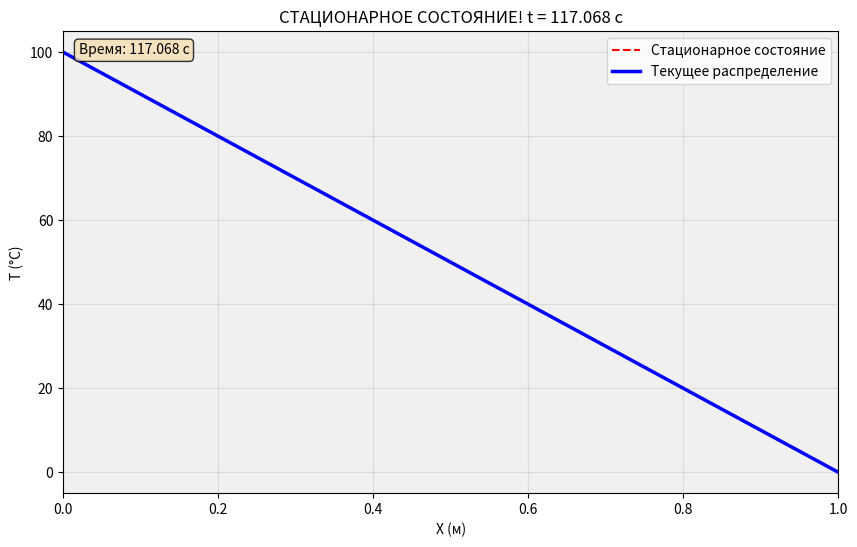

Write Python code to recreate this figure.
import numpy as np
import matplotlib.pyplot as plt
import matplotlib.animation as animation
from matplotlib.animation import PillowWriter

def solve_heat_equation():
    # Параметры
    L = 1.0
    alpha = 0.01
    Nx = 50
    dx = L / (Nx - 1)
    x = np.linspace(0, L, Nx)
    
    # Начальные условия
    T = np.zeros(Nx)
    T[0] = 100
    T[-1] = 0
    
    # Параметры расчета
    tolerance = 1e-6
    max_iter = 100000
    dt = 0.4 * (dx**2 / alpha)
    
    # Массивы для записи
    frames_T = []
    frames_time = []
    
    print("Выполняется расчет...")
    
    iteration = 0
    time = 0
    is_steady = False
    frame_interval = 20  # Записываем каждый 20-й кадр
    
    frames_T.append(T.copy())
    frames_time.append(time)
    
    while not is_steady and iteration < max_iter:
        iteration += 1
        time += dt
        
        # Явная схема
        T_inner = T[1:-1] + (alpha * dt / dx**2) * (T[2:] - 2*T[1:-1] + T[:-2])
        T_new = np.concatenate(([100], T_inner, [0]))
        
        max_change = np.max(np.abs(T_new - T))
        
        if max_change < tolerance:
            is_steady = True
            print(f'Стационарное состояние достигнуто за {time:.3f} с')
        
        T = T_new
        
        # Сохраняем кадры
        if iteration % frame_interval == 0 or is_steady:
            frames_T.append(T.copy())
            frames_time.append(time)
    
    print(f"Всего итераций: {iteration}, кадров: {len(frames_T)}")
    
    # Создание анимации
    fig, ax = plt.subplots(figsize=(10, 6))
    ax.set_xlim([0, L])
    ax.set_ylim([-5, 105])
    ax.set_xlabel('X (м)')
    ax.set_ylabel('T (°C)')
    ax.grid(True, alpha=0.3)
    ax.set_facecolor('#f0f0f0')
    
    T_steady = 100 * (1 - x/L)
    steady_line, = ax.plot(x, T_steady, 'r--', linewidth=1.5, label='Стационарное состояние')
    current_line, = ax.plot([], [], 'b-', linewidth=2.5, label='Текущее распределение')
    
    time_text = ax.text(0.02, 0.95, '', transform=ax.transAxes, fontsize=10,
                       bbox=dict(boxstyle='round', facecolor='wheat', alpha=0.8))
    
    ax.legend(loc='best')
    
    def animate(frame):
        current_line.set_data(x, frames_T[frame])
        time_text.set_text(f'Время: {frames_time[frame]:.3f} с')
        
        if frame == len(frames_T) - 1 and is_steady:
            ax.set_title(f'СТАЦИОНАРНОЕ СОСТОЯНИЕ! t = {frames_time[frame]:.3f} с')
        else:
            ax.set_title(f'Распределение температуры')
        
        return current_line, time_text
    
    anim = animation.FuncAnimation(fig, animate, frames=len(frames_T), 
                                   interval=50, repeat=False, blit=True)
    
    # Сохранение
    print("Сохраняем GIF...")
    writer = PillowWriter(fps=15)
    anim.save('temperature_animation.gif', writer=writer)
    print("GIF сохранен как 'temperature_animation.gif'")
    
    plt.show()
    return frames_T, frames_time

if __name__ == "__main__":
    solve_heat_equation()
    print("\nГотово!")
